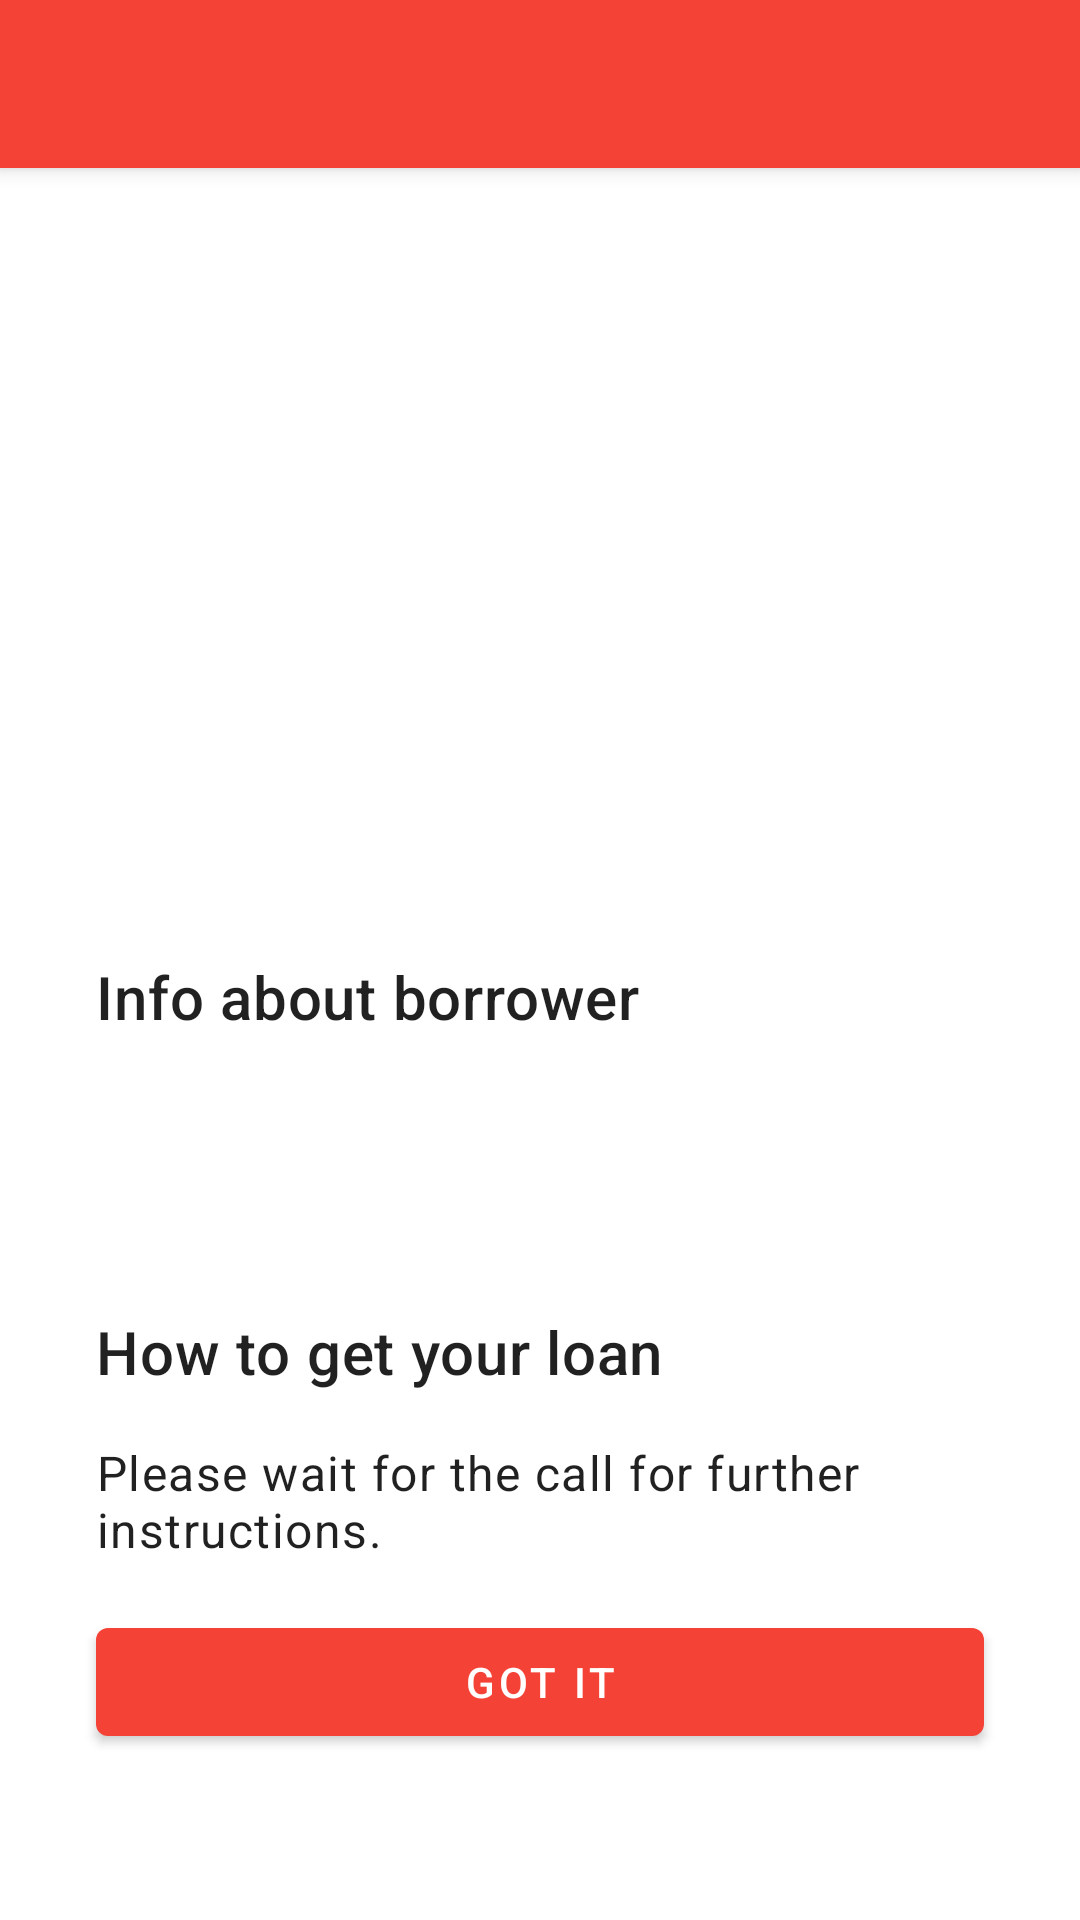

Here is an Android app screen rendered from its layout file. Give the layout XML and the strings, colors and styles it references.
<!-- AndroidManifest.xml: application theme Theme.LoanApp -->
<!-- res/layout/fragment_loan_created.xml -->
<?xml version="1.0" encoding="utf-8"?>
<androidx.coordinatorlayout.widget.CoordinatorLayout xmlns:android="http://schemas.android.com/apk/res/android"
    xmlns:app="http://schemas.android.com/apk/res-auto"
    xmlns:tools="http://schemas.android.com/tools"
    android:id="@+id/registerFragmentContainer"
    android:layout_width="match_parent"
    android:layout_height="match_parent"
    tools:context=".features.loan.ui.LoanCreatedFragment">

    <com.google.android.material.appbar.AppBarLayout
        android:id="@+id/appBar"
        android:layout_width="match_parent"
        android:layout_height="wrap_content"
        android:theme="@style/ThemeOverlay.AppCompat.ActionBar">

        <com.google.android.material.appbar.MaterialToolbar
            android:id="@+id/toolBar"
            android:layout_width="match_parent"
            android:layout_height="?attr/actionBarSize"
            android:background="?attr/colorPrimary"
            android:elevation="4dp"
            android:theme="@style/ThemeOverlay.AppCompat.Dark.ActionBar"
            app:popupTheme="@style/ThemeOverlay.AppCompat.Light" />

    </com.google.android.material.appbar.AppBarLayout>

    <androidx.core.widget.NestedScrollView
        android:layout_width="match_parent"
        android:layout_height="match_parent"
        app:layout_behavior="@string/appbar_scrolling_view_behavior">

        <androidx.constraintlayout.widget.ConstraintLayout
            android:layout_width="match_parent"
            android:layout_height="match_parent"
            android:padding="@dimen/fragment_margin">

            <ImageView
                android:id="@+id/statusImageView"
                android:layout_width="64dp"
                android:layout_height="64dp"
                android:layout_margin="@dimen/fragment_margin"
                android:contentDescription="@string/loan_status_image_description"
                app:layout_constraintStart_toStartOf="parent"
                app:layout_constraintTop_toTopOf="parent"
                tools:src="@drawable/ic_approved" />

            <TextView
                android:id="@+id/dateView"
                style="@style/TextAppearance.MaterialComponents.Body1"
                android:layout_width="wrap_content"
                android:layout_height="wrap_content"
                android:layout_margin="8dp"
                app:layout_constraintStart_toEndOf="@+id/statusImageView"
                app:layout_constraintTop_toTopOf="@+id/statusImageView"
                tools:text="Заём от 25.05.2020" />

            <TextView
                android:id="@+id/statusTextView"
                style="@style/TextAppearance.MaterialComponents.Body1"
                android:layout_width="wrap_content"
                android:layout_height="wrap_content"
                android:layout_margin="8dp"
                app:layout_constraintBottom_toBottomOf="@+id/statusImageView"
                app:layout_constraintStart_toEndOf="@+id/statusImageView"
                app:layout_constraintTop_toBottomOf="@+id/dateView"
                tools:text="Одобрено" />

            <TextView
                android:id="@+id/borrowerInfoView"
                style="@style/TextAppearance.MaterialComponents.Headline6"
                android:layout_width="wrap_content"
                android:layout_height="wrap_content"
                android:layout_margin="@dimen/fragment_margin"
                android:text="@string/loan_borrower_info"
                app:layout_constraintStart_toStartOf="parent"
                app:layout_constraintTop_toBottomOf="@+id/repaymentView"
                tools:text="Информация о заёмщике" />

            <TextView
                android:id="@+id/nameView"
                style="@style/TextAppearance.MaterialComponents.Body1"
                android:layout_width="wrap_content"
                android:layout_height="wrap_content"
                android:layout_margin="@dimen/fragment_margin"
                app:layout_constraintStart_toStartOf="parent"
                app:layout_constraintTop_toBottomOf="@+id/borrowerInfoView"
                tools:text="Акакий Акакиевич" />

            <TextView
                android:id="@+id/phoneView"
                style="@style/TextAppearance.MaterialComponents.Body1"
                android:layout_width="wrap_content"
                android:layout_height="wrap_content"
                android:layout_margin="@dimen/fragment_margin"
                app:layout_constraintStart_toStartOf="parent"
                app:layout_constraintTop_toBottomOf="@+id/nameView"
                tools:text="+88005553535" />

            <TextView
                android:id="@+id/amountView"
                style="@style/TextAppearance.MaterialComponents.Body1"
                android:layout_width="wrap_content"
                android:layout_height="wrap_content"
                android:layout_margin="@dimen/fragment_margin"
                app:layout_constraintStart_toStartOf="parent"
                app:layout_constraintTop_toBottomOf="@+id/statusImageView"
                tools:text="Сумма займа: 5000р." />

            <TextView
                android:id="@+id/periodView"
                style="@style/TextAppearance.MaterialComponents.Body1"
                android:layout_width="wrap_content"
                android:layout_height="wrap_content"
                android:layout_margin="@dimen/fragment_margin"
                app:layout_constraintStart_toStartOf="parent"
                app:layout_constraintTop_toBottomOf="@+id/amountView"
                tools:text="Срок займа: 30 д." />

            <TextView
                android:id="@+id/percentView"
                style="@style/TextAppearance.MaterialComponents.Body1"
                android:layout_width="wrap_content"
                android:layout_height="wrap_content"
                android:layout_margin="@dimen/fragment_margin"
                app:layout_constraintStart_toStartOf="parent"
                app:layout_constraintTop_toBottomOf="@+id/periodView"
                tools:text="Процент займа: 4.4 %" />

            <TextView
                android:id="@+id/repaymentView"
                style="@style/TextAppearance.MaterialComponents.Body1"
                android:layout_width="match_parent"
                android:layout_height="wrap_content"
                android:layout_margin="@dimen/fragment_margin"
                app:layout_constraintStart_toStartOf="parent"
                app:layout_constraintTop_toBottomOf="@+id/percentView"
                tools:text="Необходимо вернуть 6333 р. до 20.12.2020" />

            <TextView
                android:id="@+id/guideInfoView"
                style="@style/TextAppearance.MaterialComponents.Headline6"
                android:layout_width="wrap_content"
                android:layout_height="wrap_content"
                android:layout_margin="@dimen/fragment_margin"
                android:text="@string/loan_how_to_get"
                app:layout_constraintStart_toStartOf="parent"
                app:layout_constraintTop_toBottomOf="@+id/phoneView"
                tools:text="Как получить заём?" />

            <TextView
                android:id="@+id/instructionsView"
                style="@style/TextAppearance.MaterialComponents.Body1"
                android:layout_width="match_parent"
                android:layout_height="wrap_content"
                android:layout_margin="@dimen/fragment_margin"
                android:text="@string/loan_instructions"
                app:layout_constraintStart_toStartOf="parent"
                app:layout_constraintTop_toBottomOf="@+id/guideInfoView"
                tools:text="Инструкция получения займа сразу после его регистрации." />

            <com.google.android.material.button.MaterialButton
                android:id="@+id/okButton"
                android:layout_width="match_parent"
                android:layout_height="wrap_content"
                android:layout_margin="@dimen/fragment_margin"
                android:text="@string/loan_created_got_it"
                app:layout_constraintEnd_toEndOf="parent"
                app:layout_constraintHorizontal_bias="1"
                app:layout_constraintStart_toStartOf="parent"
                app:layout_constraintTop_toBottomOf="@+id/instructionsView"
                tools:text="Все ясно" />


        </androidx.constraintlayout.widget.ConstraintLayout>

    </androidx.core.widget.NestedScrollView>

</androidx.coordinatorlayout.widget.CoordinatorLayout>
<!-- resources referenced by this layout -->
<resources>
  <dimen name="fragment_margin">16dp</dimen>
  <!-- drawable ic_approved (drawable) -->
  <vector android:height="24dp"
      android:tint="#42FF42"
      android:viewportHeight="24"
      android:viewportWidth="24"
      android:width="24dp"
      xmlns:android="http://schemas.android.com/apk/res/android">
      <path
          android:fillColor="@android:color/white"
          android:pathData="M12,2C6.48,2 2,6.48 2,12s4.48,10 10,10 10,-4.48 10,-10S17.52,2 12,2zM10,17l-5,-5 1.41,-1.41L10,14.17l7.59,-7.59L19,8l-9,9z" />
  </vector>
  <string name="loan_borrower_info">Info about borrower</string>
  <string name="loan_created_got_it">Got it</string>
  <string name="loan_how_to_get">How to get your loan</string>
  <string name="loan_instructions">Please wait for the call for further instructions.</string>
  <string name="loan_status_image_description">Loan status image</string>
  <style name="Theme.LoanApp" parent="Theme.MaterialComponents.DayNight.NoActionBar">
          
          <item name="colorPrimary">@color/red_500</item>
          <item name="colorPrimaryVariant">@color/red_700</item>
          <item name="colorOnPrimary">@color/white</item>
          
          <item name="colorSecondary">@color/green_500</item>
          <item name="colorSecondaryVariant">@color/green_700</item>
          <item name="colorOnSecondary">@color/black</item>
          
          <item name="android:statusBarColor" tools:targetApi="l">?attr/colorPrimaryVariant</item>
          <item name="actionMenuTextColor">@color/white</item>
          <item name="android:actionMenuTextColor">@color/white</item>
          
      </style>
  <color name="red_500">#f44336</color>
  <color name="red_700">#d32f2f</color>
  <color name="white">#FFFFFFFF</color>
  <color name="green_500">#4CAF50</color>
  <color name="green_700">#388E3C</color>
  <color name="black">#FF000000</color>
</resources>
